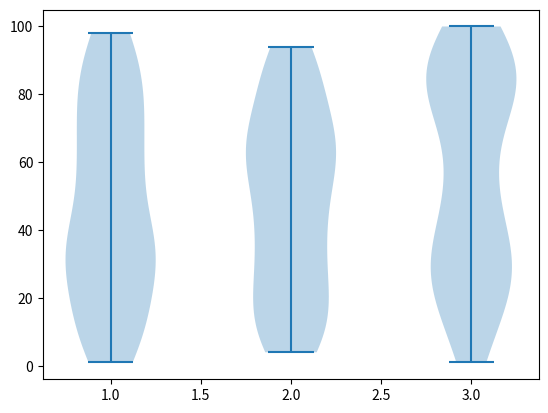

Python code for this plot:
import numpy as np
import matplotlib.pyplot as plt
from random import randint

# Creating 3 empty lists
l1 = []
l2 = []
l3 = []

# Filling the lists with random value
for i in range(100):
    n = randint(1, 100)
    l1.append(n)

for i in range(100):
    n = randint(1, 100)
    l2.append(n)

for i in range(100):
    n = randint(1, 100)
    l3.append(n)

random_collection = [l1, l2, l3]

# Create a figure instance
fig = plt.figure()

# Create an axes instance
ax = fig.gca()

# Create the violinplot
violinplot = ax.violinplot(random_collection)
plt.show()
